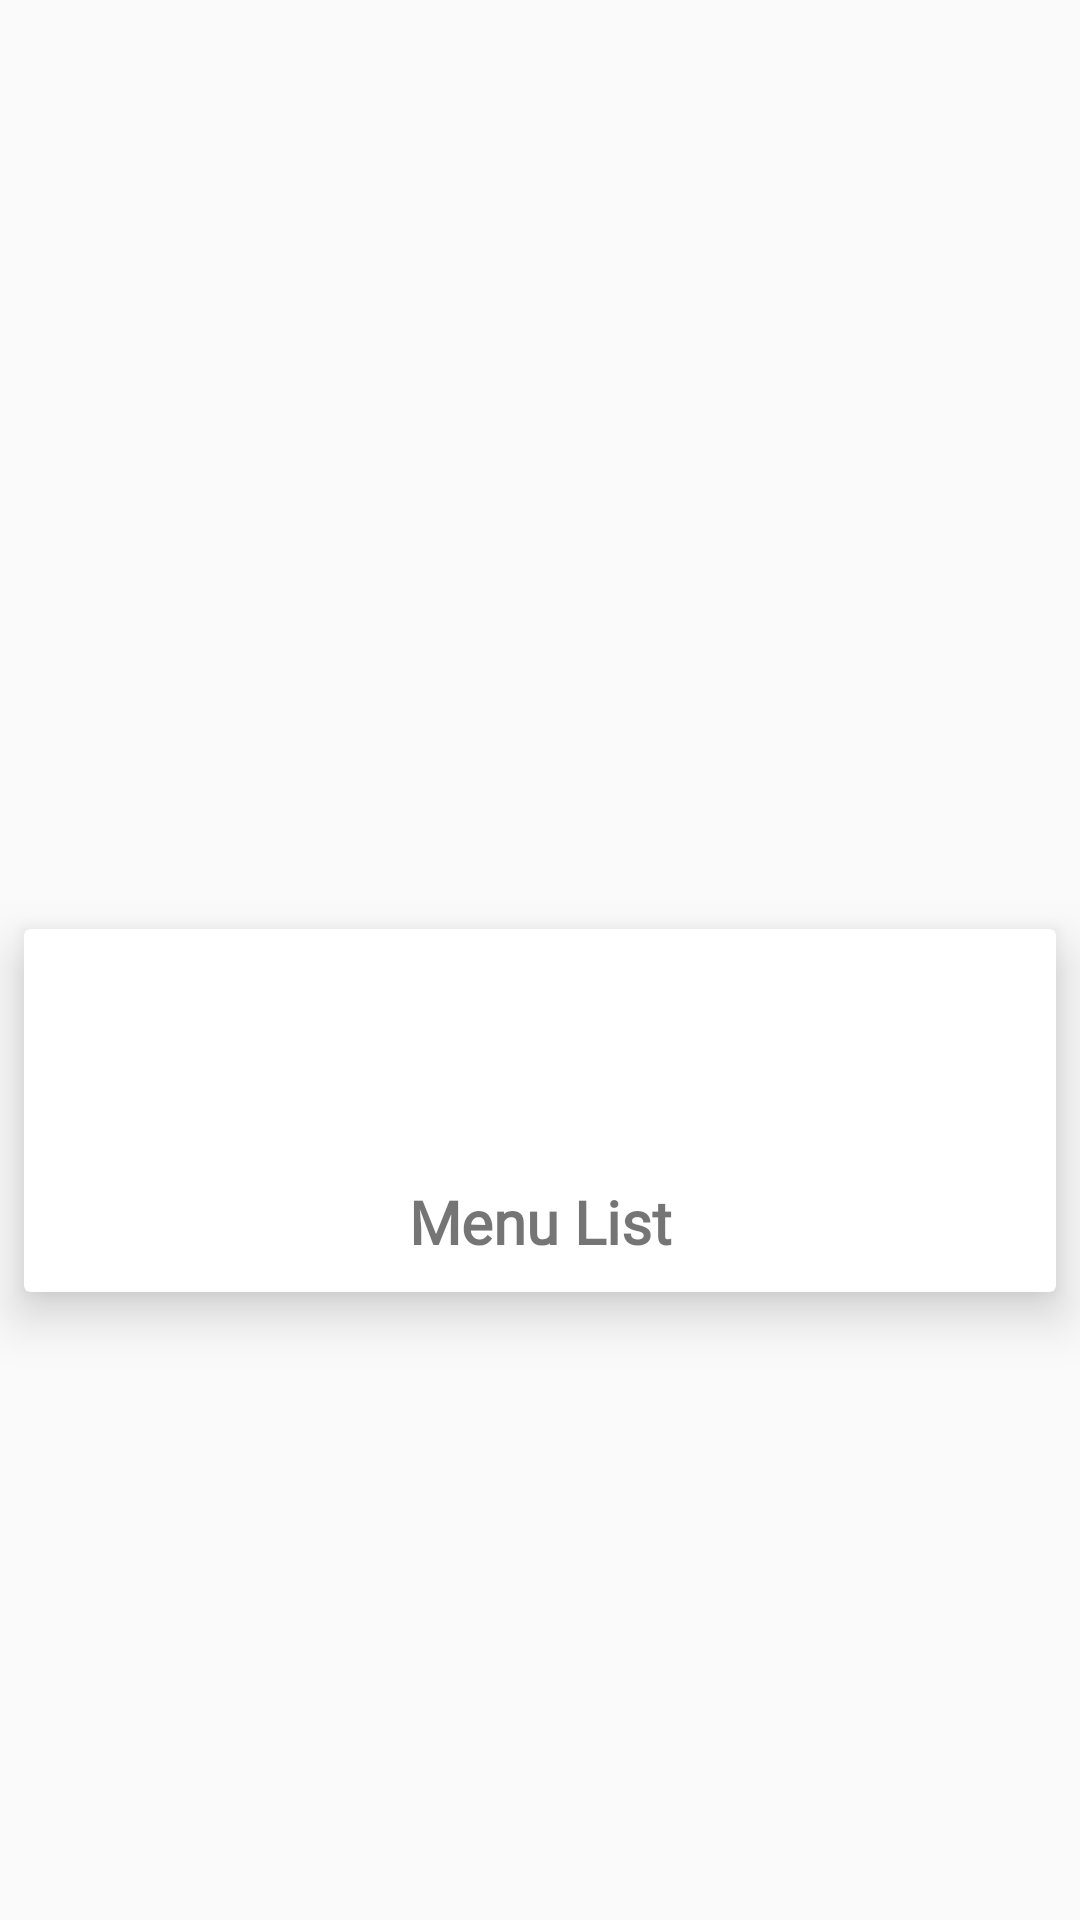

Write the Android layout XML for this screen, with the resource values it uses.
<!-- AndroidManifest.xml: application theme Theme.AppCompat.Light -->
<!-- res/layout/card_menu_layout.xml -->
<?xml version="1.0" encoding="utf-8"?>
<androidx.constraintlayout.widget.ConstraintLayout xmlns:android="http://schemas.android.com/apk/res/android"
    xmlns:app="http://schemas.android.com/apk/res-auto"
    xmlns:tools="http://schemas.android.com/tools"
    android:layout_width="match_parent"
    android:layout_height="wrap_content"
    android:layout_gravity="center_horizontal">

  <androidx.cardview.widget.CardView
      android:layout_width="0dp"
      android:layout_height="wrap_content"
      android:layout_marginStart="8dp"
      android:layout_marginTop="8dp"
      android:layout_marginEnd="8dp"
      android:layout_marginBottom="8dp"
      app:cardElevation="10dp"
      app:contentPadding="10dp"
      app:layout_constraintBottom_toBottomOf="parent"
      app:layout_constraintEnd_toEndOf="parent"
      app:layout_constraintStart_toStartOf="parent"
      app:layout_constraintTop_toTopOf="parent"
      app:layout_constraintVertical_bias="0.6">

    <androidx.constraintlayout.widget.ConstraintLayout
        android:layout_width="match_parent"
        android:layout_height="match_parent">

      <ImageView
          android:id="@+id/imageView"
          android:layout_width="50dp"
          android:layout_height="50dp"
          android:layout_marginStart="8dp"
          android:layout_marginTop="8dp"
          android:layout_marginEnd="8dp"
          app:layout_constraintEnd_toEndOf="parent"
          app:layout_constraintStart_toStartOf="parent"
          app:layout_constraintTop_toTopOf="parent"
          app:srcCompat="@mipmap/ic_launcher_round" />

      <TextView
          android:id="@+id/jMenu"
          android:layout_width="wrap_content"
          android:layout_height="wrap_content"
          android:layout_marginTop="16dp"
          android:fontFamily="@font/montserrat"
          android:text="Menu List"
          android:textSize="20sp"
          android:textStyle="bold"
          app:layout_constraintEnd_toEndOf="parent"
          app:layout_constraintStart_toStartOf="parent"
          app:layout_constraintTop_toBottomOf="@+id/imageView" />
    </androidx.constraintlayout.widget.ConstraintLayout>

  </androidx.cardview.widget.CardView>
</androidx.constraintlayout.widget.ConstraintLayout>
<!-- resources referenced by this layout -->
<resources>

</resources>
